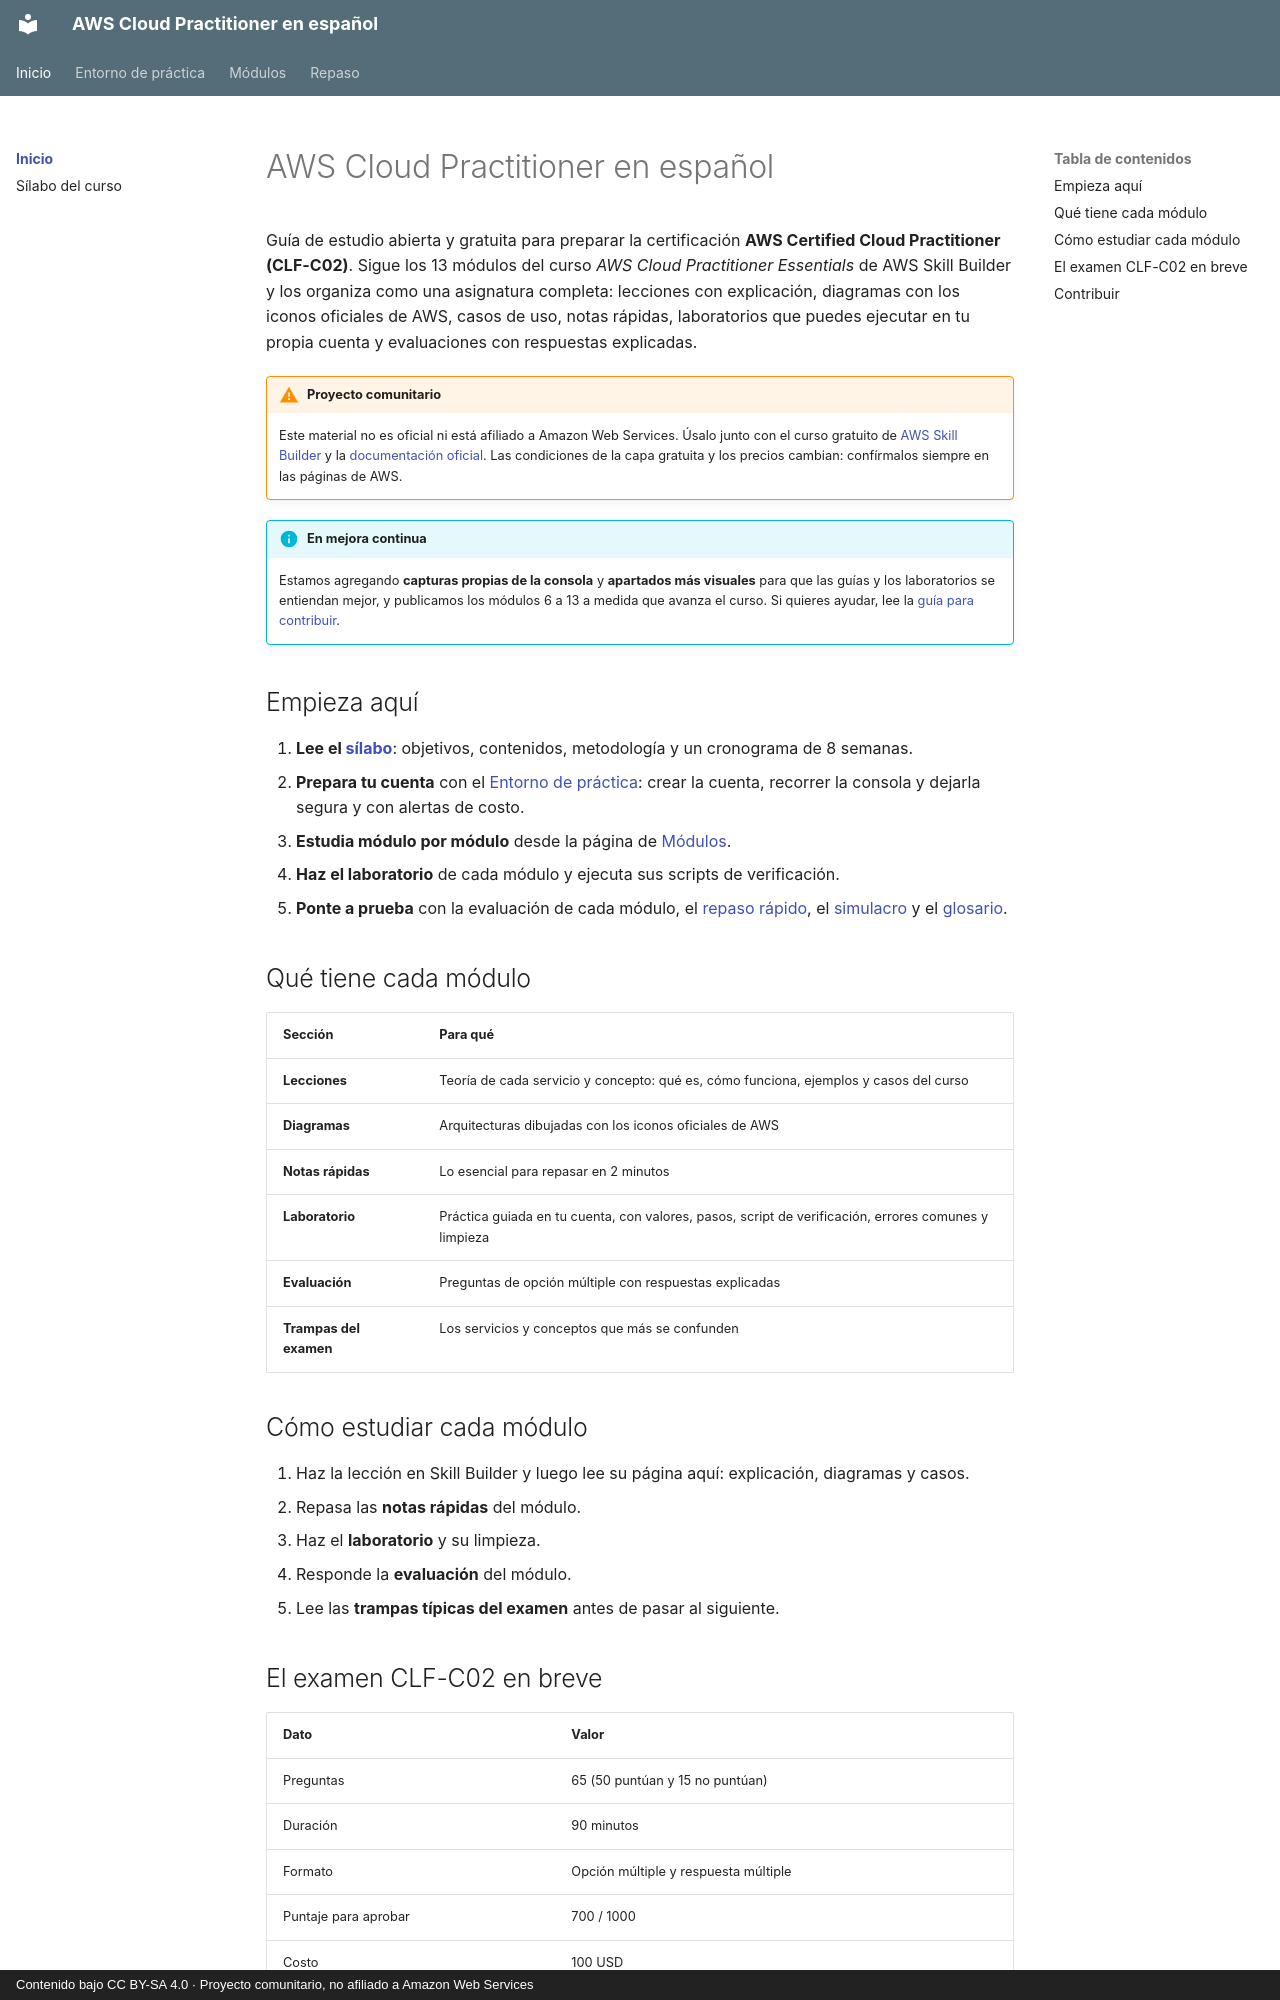

repository: CesarLoor/aws-cloud-practitioner-es · page: index.html · generator: mkdocs · copyright: Contenido bajo CC BY-SA 4.0 · Proyecto comunitario, no afiliado a Amazon Web Services

# AWS Cloud Practitioner en español

Guía de estudio abierta y gratuita para preparar la certificación **AWS Certified Cloud Practitioner (CLF-C02)**. Sigue los 13 módulos del curso *AWS Cloud Practitioner Essentials* de AWS Skill Builder y los organiza como una asignatura completa: lecciones con explicación, diagramas con los iconos oficiales de AWS, casos de uso, notas rápidas, laboratorios que puedes ejecutar en tu propia cuenta y evaluaciones con respuestas explicadas.

!!! warning "Proyecto comunitario"
    Este material no es oficial ni está afiliado a Amazon Web Services. Úsalo junto con el curso gratuito de [AWS Skill Builder](https://skillbuilder.aws/) y la [documentación oficial](https://docs.aws.amazon.com/). Las condiciones de la capa gratuita y los precios cambian: confírmalos siempre en las páginas de AWS.

!!! info "En mejora continua"
    Estamos agregando **capturas propias de la consola** y **apartados más visuales** para que las guías y los laboratorios se entiendan mejor, y publicamos los módulos 6 a 13 a medida que avanza el curso. Si quieres ayudar, lee la [guía para contribuir](https://github.com/CesarLoor/aws-cloud-practitioner-es/blob/main/CONTRIBUTING.md).

## Empieza aquí

1. **Lee el [sílabo](silabo.md)**: objetivos, contenidos, metodología y un cronograma de 8 semanas.
2. **Prepara tu cuenta** con el [Entorno de práctica](entorno/index.md): crear la cuenta, recorrer la consola y dejarla segura y con alertas de costo.
3. **Estudia módulo por módulo** desde la página de [Módulos](modulos.md).
4. **Haz el laboratorio** de cada módulo y ejecuta sus scripts de verificación.
5. **Ponte a prueba** con la evaluación de cada módulo, el [repaso rápido](repaso/repaso-rapido.md), el [simulacro](repaso/simulacro.md) y el [glosario](repaso/glosario.md).

## Qué tiene cada módulo

| Sección | Para qué |
| --- | --- |
| **Lecciones** | Teoría de cada servicio y concepto: qué es, cómo funciona, ejemplos y casos del curso |
| **Diagramas** | Arquitecturas dibujadas con los iconos oficiales de AWS |
| **Notas rápidas** | Lo esencial para repasar en 2 minutos |
| **Laboratorio** | Práctica guiada en tu cuenta, con valores, pasos, script de verificación, errores comunes y limpieza |
| **Evaluación** | Preguntas de opción múltiple con respuestas explicadas |
| **Trampas del examen** | Los servicios y conceptos que más se confunden |

## Cómo estudiar cada módulo

1. Haz la lección en Skill Builder y luego lee su página aquí: explicación, diagramas y casos.
2. Repasa las **notas rápidas** del módulo.
3. Haz el **laboratorio** y su limpieza.
4. Responde la **evaluación** del módulo.
5. Lee las **trampas típicas del examen** antes de pasar al siguiente.
